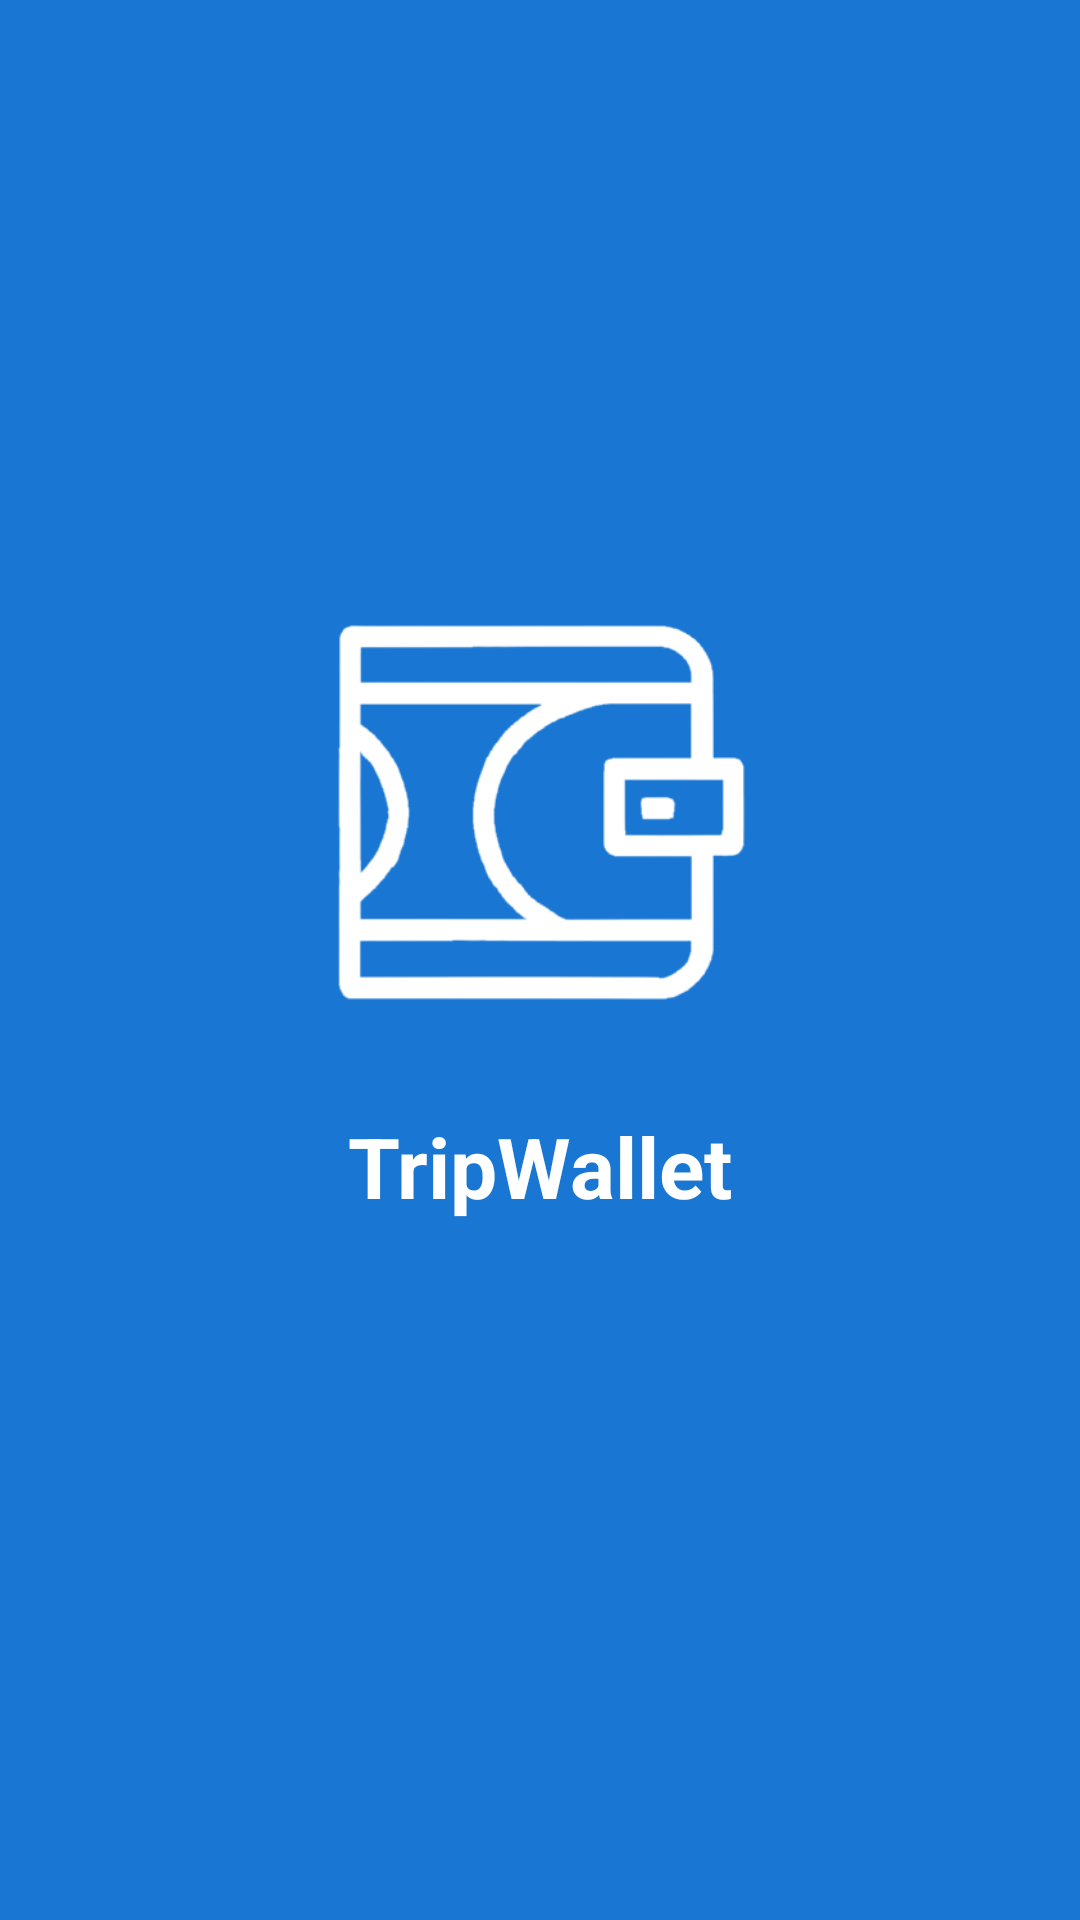

The Android layout XML behind this screen, and the referenced resources:
<!-- AndroidManifest.xml: activity theme Theme.TripWallet.NoActionBar -->
<!-- res/layout/activity_splash.xml -->
<?xml version="1.0" encoding="utf-8"?>
<androidx.constraintlayout.widget.ConstraintLayout
    xmlns:android="http://schemas.android.com/apk/res/android"
    xmlns:app="http://schemas.android.com/apk/res-auto"
    android:layout_width="match_parent"
    android:layout_height="match_parent"
    android:background="?attr/colorPrimary">

    <ImageView
        android:id="@+id/splashLogo"
        android:layout_width="150dp"
        android:layout_height="150dp"
        android:src="@drawable/logotrans"
        android:scaleType="fitCenter"
        app:layout_constraintBottom_toBottomOf="parent"
        app:layout_constraintEnd_toEndOf="parent"
        app:layout_constraintStart_toStartOf="parent"
        app:layout_constraintTop_toTopOf="parent"
        app:layout_constraintVertical_bias="0.4"
        app:tint="@color/white"/>

    <TextView
        android:id="@+id/appNameText"
        android:layout_width="wrap_content"
        android:layout_height="wrap_content"
        android:text="@string/app_name"
        android:textColor="@color/white"
        android:textSize="28sp"
        android:textStyle="bold"
        android:layout_marginTop="24dp"
        app:layout_constraintTop_toBottomOf="@id/splashLogo"
        app:layout_constraintStart_toStartOf="parent"
        app:layout_constraintEnd_toEndOf="parent"/>

</androidx.constraintlayout.widget.ConstraintLayout>
<!-- resources referenced by this layout -->
<resources>
  <color name="white">#FFFFFFFF</color>
  <!-- drawable logotrans: png bitmap (drawable, 39450 bytes) -->
  <string name="app_name">TripWallet</string>
  <style name="Theme.TripWallet.NoActionBar" parent="Theme.TripWallet">
          <item name="windowActionBar">false</item>
          <item name="windowNoTitle">true</item>
          <item name="android:windowFullscreen">true</item>
      </style>
  <style name="Theme.TripWallet" parent="Base.Theme.TripWallet" />
  <style name="Base.Theme.TripWallet" parent="Theme.Material3.DayNight.NoActionBar">
          <item name="colorPrimary">@color/primary</item>
          <item name="colorPrimaryDark">@color/primary_dark</item>
          <item name="colorAccent">@color/accent</item>
          <item name="android:windowBackground">@color/background_light</item>
          <item name="android:textColorPrimary">@color/text_primary_light</item>
          <item name="android:textColorSecondary">@color/text_secondary_light</item>
      </style>
  <color name="primary">#1976D2</color>
  <color name="primary_dark">#1565C0</color>
  <color name="accent">#FFA726</color>
  <color name="background_light">#FFFFFF</color>
  <color name="text_primary_light">#DE000000</color>
  <color name="text_secondary_light">#99000000</color>
</resources>
